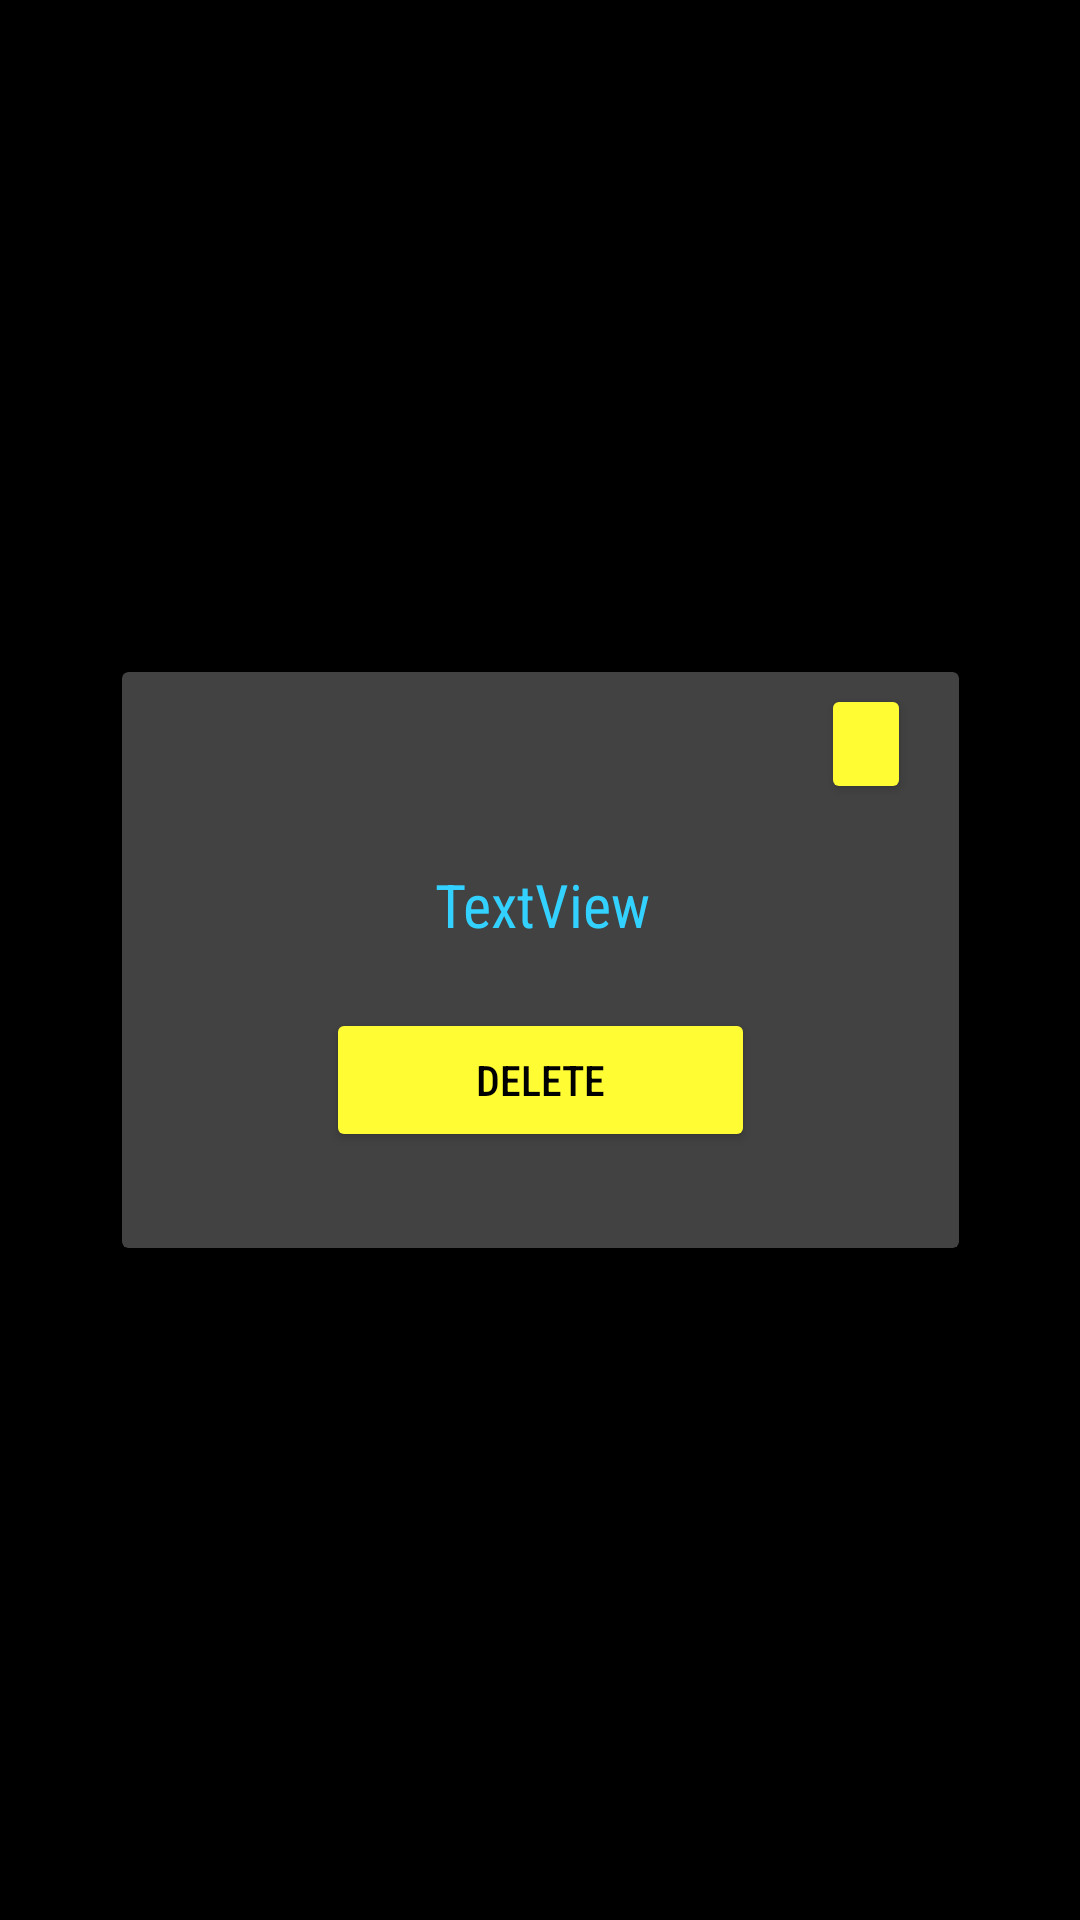

Produce the Android XML layout that renders to this screen, including the resource entries it uses.
<!-- AndroidManifest.xml: application theme Theme.ToDoApp -->
<!-- res/layout/activity_complete_to_do.xml -->
<?xml version="1.0" encoding="utf-8"?>
<androidx.constraintlayout.widget.ConstraintLayout xmlns:android="http://schemas.android.com/apk/res/android"
    xmlns:app="http://schemas.android.com/apk/res-auto"
    xmlns:tools="http://schemas.android.com/tools"
    android:layout_width="match_parent"
    android:layout_height="match_parent"
    android:background="@color/black"
    tools:context=".CompleteToDoActivity">

    <androidx.cardview.widget.CardView
        android:layout_width="279dp"
        android:layout_height="192dp"
        app:cardBackgroundColor="#434242"
        app:layout_constraintBottom_toBottomOf="parent"
        app:layout_constraintEnd_toEndOf="parent"
        app:layout_constraintStart_toStartOf="parent"
        app:layout_constraintTop_toTopOf="parent">

        <androidx.constraintlayout.widget.ConstraintLayout
            android:layout_width="match_parent"
            android:layout_height="match_parent">

            <TextView
                android:id="@+id/todoText"
                android:layout_width="wrap_content"
                android:layout_height="wrap_content"
                android:layout_marginTop="64dp"
                android:fontFamily="sans-serif-condensed"
                android:gravity="center"
                android:text="TextView"
                android:textColor="#33D1FF"
                android:textSize="20sp"
                app:flow_horizontalAlign="center"
                app:flow_verticalAlign="center"
                app:layout_constraintEnd_toEndOf="parent"
                app:layout_constraintHeight_percent=".5"
                app:layout_constraintHorizontal_bias="0.502"
                app:layout_constraintStart_toStartOf="parent"
                app:layout_constraintTop_toTopOf="parent"
                app:layout_constraintWidth_percent=".5" />

            <Button
                android:id="@+id/doneButton"
                android:layout_width="143dp"
                android:layout_height="wrap_content"
                android:layout_marginBottom="24dp"
                android:backgroundTint="#FFFC33"
                android:fontFamily="sans-serif-condensed-medium"
                android:text="Delete"
                android:textColor="@color/black"
                app:layout_constraintBottom_toBottomOf="parent"
                app:layout_constraintEnd_toEndOf="parent"
                app:layout_constraintStart_toStartOf="parent"
                app:layout_constraintTop_toBottomOf="@+id/todoText"
                app:layout_constraintVertical_bias="0.723" />

            <Button
                android:id="@+id/button2"
                android:layout_width="30dp"
                android:layout_height="40dp"
                android:layout_marginTop="4dp"
                android:layout_marginEnd="16dp"
                android:backgroundTint="#FFFC33"
                android:drawableTop="@drawable/close"
                app:layout_constraintEnd_toEndOf="parent"
                app:layout_constraintTop_toTopOf="parent" />

        </androidx.constraintlayout.widget.ConstraintLayout>

    </androidx.cardview.widget.CardView>

</androidx.constraintlayout.widget.ConstraintLayout>
<!-- resources referenced by this layout -->
<resources>
  <style name="Theme.ToDoApp" parent="Theme.MaterialComponents.DayNight.DarkActionBar">
          
          <item name="colorPrimary">@color/purple_500</item>
          <item name="colorPrimaryVariant">@color/purple_700</item>
          <item name="colorOnPrimary">@color/white</item>
          
          <item name="colorSecondary">@color/teal_200</item>
          <item name="colorSecondaryVariant">@color/teal_700</item>
          <item name="colorOnSecondary">@color/black</item>
          
          <item name="android:statusBarColor">?attr/colorPrimaryVariant</item>
          
      </style>
  <!-- not gathered from this repository: default colours our renderer supplied (Android Studio template values) -->
  <color name="purple_500">#FF6200EE</color>
  <color name="purple_700">#FF3700B3</color>
  <color name="teal_200">#FF03DAC5</color>
  <color name="teal_700">#FF018786</color>
  <color name="black">#FF000000</color>
  <color name="white">#FFFFFFFF</color>
</resources>
